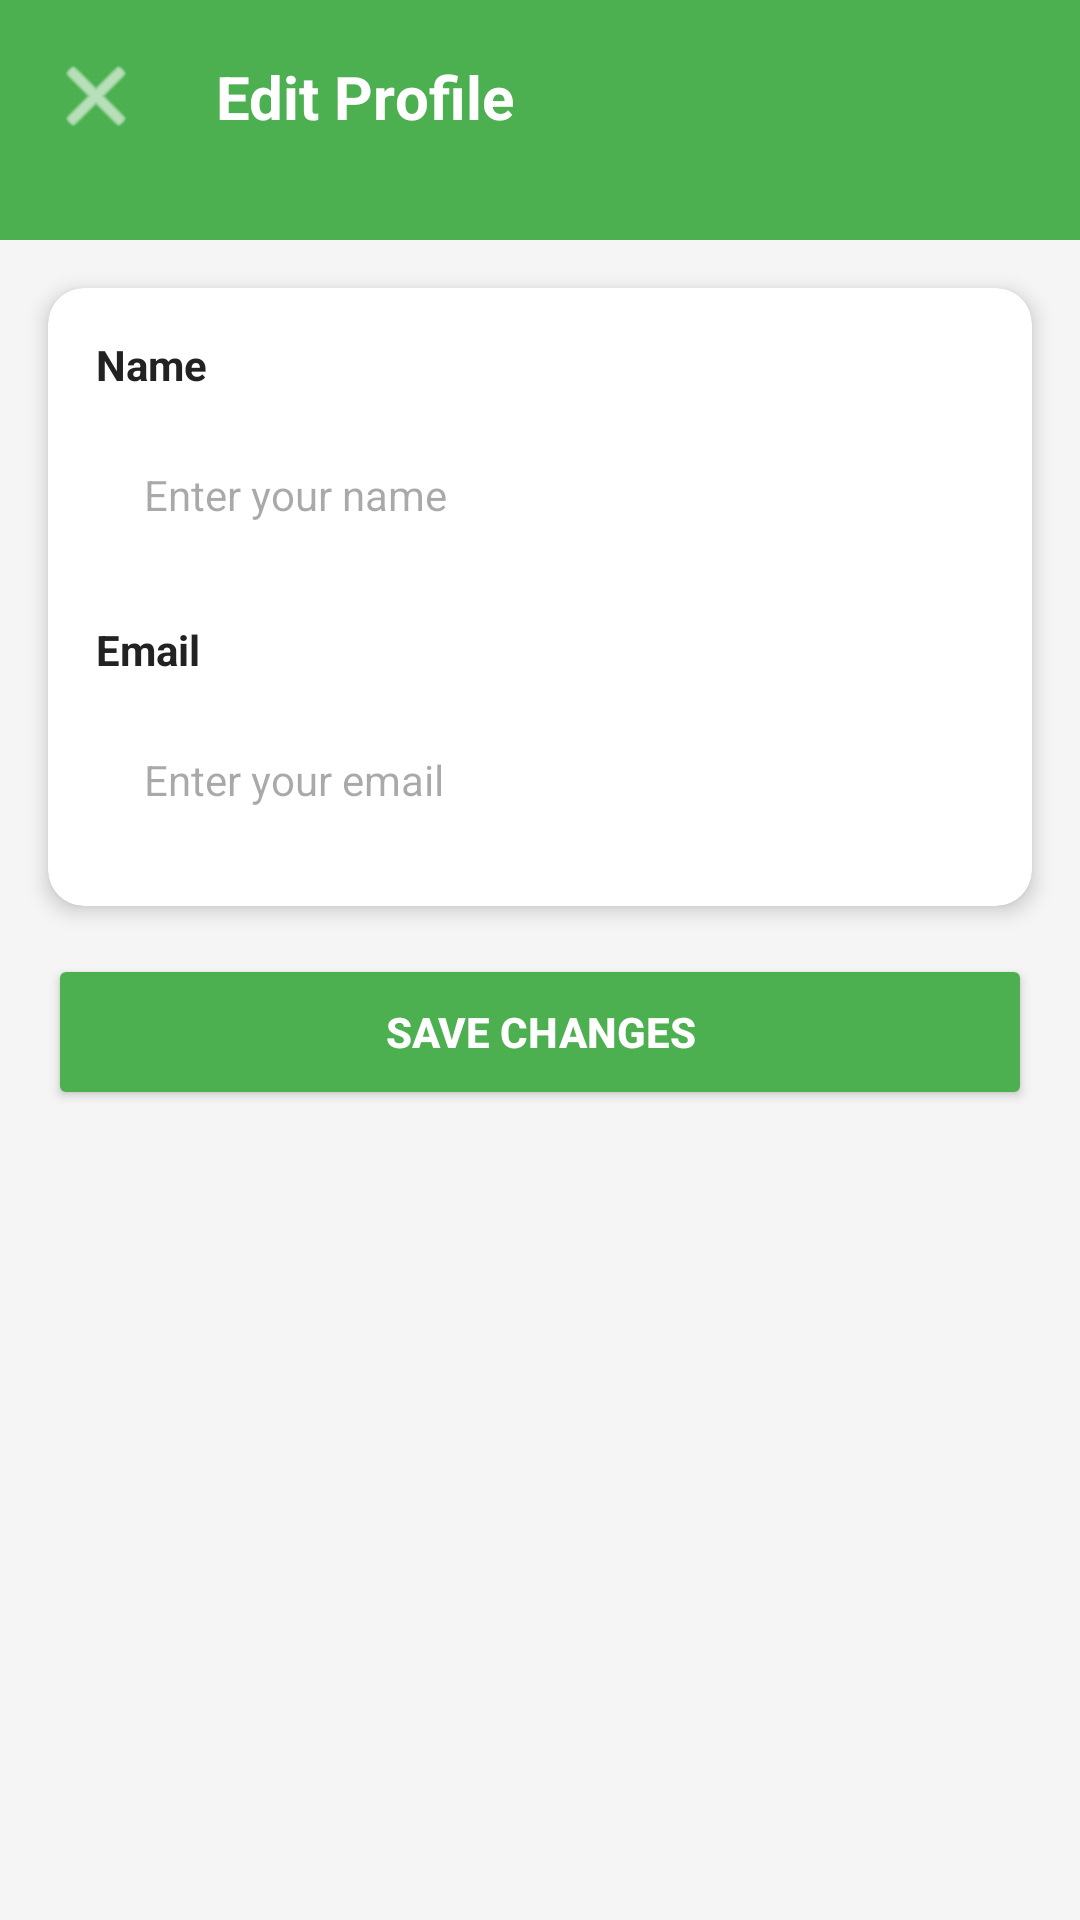

Reconstruct the res/layout file that produces this screen, plus the resources it refers to.
<!-- AndroidManifest.xml: application theme Theme.LandersSuperstore -->
<!-- res/layout/activity_edit_profile.xml -->
<?xml version="1.0" encoding="utf-8"?>
<androidx.constraintlayout.widget.ConstraintLayout xmlns:android="http://schemas.android.com/apk/res/android"
    xmlns:app="http://schemas.android.com/apk/res-auto"
    android:layout_width="match_parent"
    android:layout_height="match_parent"
    android:background="@color/background">

    <View
        android:id="@+id/headerBackground"
        android:layout_width="0dp"
        android:layout_height="80dp"
        android:background="@color/primary"
        app:layout_constraintTop_toTopOf="parent"
        app:layout_constraintStart_toStartOf="parent"
        app:layout_constraintEnd_toEndOf="parent" />

    <ImageButton
        android:id="@+id/buttonBack"
        android:layout_width="48dp"
        android:layout_height="48dp"
        android:layout_marginStart="@dimen/margin_small"
        android:layout_marginTop="@dimen/margin_small"
        android:background="?attr/selectableItemBackgroundBorderless"
        android:src="@android:drawable/ic_menu_close_clear_cancel"
        app:tint="@color/white"
        app:layout_constraintTop_toTopOf="parent"
        app:layout_constraintStart_toStartOf="parent" />

    <TextView
        android:layout_width="wrap_content"
        android:layout_height="wrap_content"
        android:layout_marginStart="@dimen/margin_medium"
        android:text="Edit Profile"
        android:textColor="@color/white"
        android:textStyle="bold"
        android:textSize="@dimen/text_xlarge"
        app:layout_constraintTop_toTopOf="@id/buttonBack"
        app:layout_constraintBottom_toBottomOf="@id/buttonBack"
        app:layout_constraintStart_toEndOf="@id/buttonBack" />

    <androidx.cardview.widget.CardView
        android:id="@+id/cardForm"
        android:layout_width="0dp"
        android:layout_height="wrap_content"
        android:layout_margin="@dimen/margin_medium"
        app:cardCornerRadius="@dimen/card_corner_radius"
        app:cardElevation="@dimen/card_elevation"
        app:layout_constraintTop_toBottomOf="@id/headerBackground"
        app:layout_constraintStart_toStartOf="parent"
        app:layout_constraintEnd_toEndOf="parent">

        <LinearLayout
            android:layout_width="match_parent"
            android:layout_height="wrap_content"
            android:orientation="vertical"
            android:padding="@dimen/padding_medium">

            <TextView
                android:layout_width="wrap_content"
                android:layout_height="wrap_content"
                android:text="Name"
                android:textColor="@color/text_primary"
                android:textStyle="bold"
                android:textSize="@dimen/text_medium" />

            <EditText
                android:id="@+id/editName"
                android:layout_width="match_parent"
                android:layout_height="@dimen/button_height"
                android:layout_marginTop="@dimen/margin_small"
                android:hint="Enter your name"
                android:inputType="textPersonName"
                android:background="@drawable/edit_text_border"
                android:paddingStart="@dimen/padding_medium"
                android:paddingEnd="@dimen/padding_medium"
                android:textSize="@dimen/text_medium" />

            <TextView
                android:layout_width="wrap_content"
                android:layout_height="wrap_content"
                android:layout_marginTop="@dimen/margin_medium"
                android:text="Email"
                android:textColor="@color/text_primary"
                android:textStyle="bold"
                android:textSize="@dimen/text_medium" />

            <EditText
                android:id="@+id/editEmail"
                android:layout_width="match_parent"
                android:layout_height="@dimen/button_height"
                android:layout_marginTop="@dimen/margin_small"
                android:hint="Enter your email"
                android:inputType="textEmailAddress"
                android:background="@drawable/edit_text_border"
                android:paddingStart="@dimen/padding_medium"
                android:paddingEnd="@dimen/padding_medium"
                android:textSize="@dimen/text_medium" />
        </LinearLayout>
    </androidx.cardview.widget.CardView>

    <Button
        android:id="@+id/buttonSave"
        android:layout_width="0dp"
        android:layout_height="@dimen/button_height"
        android:layout_margin="@dimen/margin_medium"
        android:text="Save Changes"
        android:backgroundTint="@color/primary"
        android:textColor="@color/white"
        android:textStyle="bold"
        app:layout_constraintTop_toBottomOf="@id/cardForm"
        app:layout_constraintStart_toStartOf="parent"
        app:layout_constraintEnd_toEndOf="parent" />

</androidx.constraintlayout.widget.ConstraintLayout>
<!-- resources referenced by this layout -->
<resources>
  <color name="background">#FFF5F5F5</color>
  <color name="primary">#FF4CAF50</color>
  <color name="text_primary">#FF222222</color>
  <color name="white">#FFFFFFFF</color>
  <dimen name="button_height">52dp</dimen>
  <dimen name="card_corner_radius">12dp</dimen>
  <dimen name="card_elevation">4dp</dimen>
  <dimen name="margin_medium">16dp</dimen>
  <dimen name="margin_small">8dp</dimen>
  <dimen name="padding_medium">16dp</dimen>
  <dimen name="text_medium">14sp</dimen>
  <dimen name="text_xlarge">20sp</dimen>
  <style name="Theme.LandersSuperstore" parent="Theme.Material3.Light.NoActionBar">
          <item name="colorPrimary">@color/primary</item>
          <item name="colorPrimaryDark">@color/primary_dark</item>
          <item name="colorAccent">@color/accent</item>
          <item name="android:statusBarColor">@color/primary_dark</item>
          <item name="android:navigationBarColor">@color/white</item>
          <item name="android:windowLightStatusBar">false</item>
      </style>
  <color name="primary_dark">#FF388E3C</color>
  <color name="accent">#FFD32F2F</color>
</resources>
